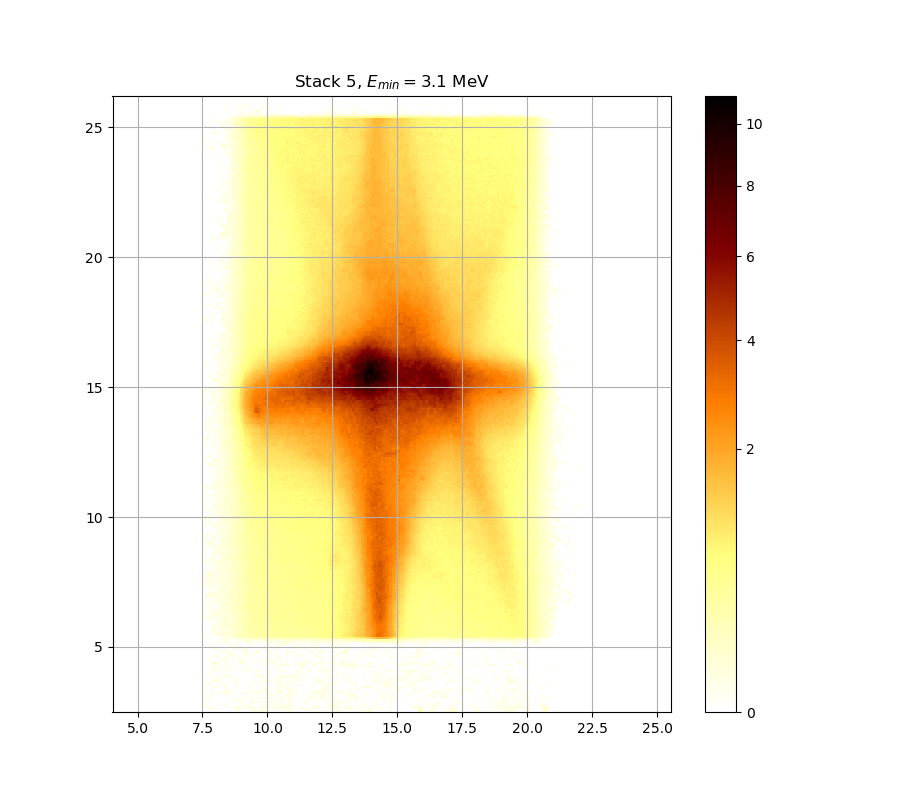

Data behind this chart, as committed beside it:
0.000000000000000000e+00, 0.000000000000000000e+00, 0.000000000000000000e+00, 0.000000000000000000e+00, 0.000000000000000000e+00, 0.000000000000000000e+00, 0.000000000000000000e+00, 1.752814096310576636e-02, 0.000000000000000000e+00, 0.000000000000000000e+00, 0.000000000000000000e+00, 0.000000000000000000e+00, 0.000000000000000000e+00, 3.701619471857166277e-02, 0.000000000000000000e+00, 2.486174547454707631e-02, 0.000000000000000000e+00, 0.000000000000000000e+00, 0.000000000000000000e+00, 0.000000000000000000e+00, 0.000000000000000000e+00, 1.297523520529513148e-02, 2.143145473155793485e-02, 2.239363665541732260e-02
1.148006913843416937e-02, 0.000000000000000000e+00, 1.944866905237682339e-02, 3.349934051583033923e-02, 1.542996768750131385e-02, 0.000000000000000000e+00, 0.000000000000000000e+00, 0.000000000000000000e+00, 0.000000000000000000e+00, 0.000000000000000000e+00, 0.000000000000000000e+00, 0.000000000000000000e+00, 0.000000000000000000e+00, 0.000000000000000000e+00, 3.234899310065620509e-02, 4.724933236675004505e-02, 1.423212032544501036e-02, 3.713760873887471392e-02, 0.000000000000000000e+00, 2.155169759694431156e-02, 1.626893864056329006e-02, 3.562062308128192967e-02, 1.225740386285097995e-02, 2.799733740964753526e-02
1.848813996655357395e-02, 0.000000000000000000e+00, 2.377773648647746318e-02, 0.000000000000000000e+00, 1.620899900831011473e-02, 0.000000000000000000e+00, 0.000000000000000000e+00, 0.000000000000000000e+00, 2.257410676609393138e-02, 1.159963781945389655e-02, 0.000000000000000000e+00, 0.000000000000000000e+00, 0.000000000000000000e+00, 1.219759725313991454e-02, 2.077027081719638041e-02, 4.407438364670249187e-02, 0.000000000000000000e+00, 1.812807847868517716e-02, 1.261628439816622760e-02, 3.465053455837474594e-02, 2.287493327147358327e-02, 3.738046568311619022e-02, 1.183879835655578250e-02, 1.082257895698056534e-02
2.884256744371273620e-02, 0.000000000000000000e+00, 0.000000000000000000e+00, 0.000000000000000000e+00, 0.000000000000000000e+00, 0.000000000000000000e+00, 0.000000000000000000e+00, 0.000000000000000000e+00, 3.077619224807755585e-02, 1.153985251438366909e-02, 0.000000000000000000e+00, 0.000000000000000000e+00, 0.000000000000000000e+00, 0.000000000000000000e+00, 0.000000000000000000e+00, 1.495073280706542794e-02, 1.249664975852688570e-02, 0.000000000000000000e+00, 1.722824922329871736e-02, 0.000000000000000000e+00, 0.000000000000000000e+00, 2.221318585196518230e-02, 2.197261476146803588e-02, 0.000000000000000000e+00
2.004927103296483618e-02, 0.000000000000000000e+00, 0.000000000000000000e+00, 0.000000000000000000e+00, 0.000000000000000000e+00, 0.000000000000000000e+00, 0.000000000000000000e+00, 0.000000000000000000e+00, 0.000000000000000000e+00, 0.000000000000000000e+00, 0.000000000000000000e+00, 0.000000000000000000e+00, 0.000000000000000000e+00, 0.000000000000000000e+00, 0.000000000000000000e+00, 1.938862036435408387e-02, 1.321457491735168223e-02, 2.739387160671631627e-02, 0.000000000000000000e+00, 0.000000000000000000e+00, 3.471114730755536087e-02, 2.468102818580298827e-02, 3.228847181499007457e-02, 0.000000000000000000e+00
0.000000000000000000e+00, 1.686844663824619422e-02, 0.000000000000000000e+00, 2.606703278238010207e-02, 0.000000000000000000e+00, 0.000000000000000000e+00, 0.000000000000000000e+00, 0.000000000000000000e+00, 0.000000000000000000e+00, 0.000000000000000000e+00, 0.000000000000000000e+00, 0.000000000000000000e+00, 3.041345944867960074e-02, 1.213779258657828736e-02, 1.560971389942933212e-02, 0.000000000000000000e+00, 1.130073057246995180e-02, 0.000000000000000000e+00, 1.375320431637637279e-02, 0.000000000000000000e+00, 2.823878661465730258e-02, 2.546427902343396943e-02, 2.251394791540825557e-02, 0.000000000000000000e+00
1.848813996655357395e-02, 2.347674799153269543e-02, 0.000000000000000000e+00, 1.686844663824619422e-02, 0.000000000000000000e+00, 0.000000000000000000e+00, 1.076281862999892321e-02, 1.165942505492606300e-02, 0.000000000000000000e+00, 0.000000000000000000e+00, 0.000000000000000000e+00, 0.000000000000000000e+00, 0.000000000000000000e+00, 3.228847181499007457e-02, 0.000000000000000000e+00, 1.064330371173146349e-02, 0.000000000000000000e+00, 0.000000000000000000e+00, 1.489083746109536206e-02, 1.016532032326016889e-02, 0.000000000000000000e+00, 0.000000000000000000e+00, 1.554979648342964295e-02, 2.920494450408813933e-02
1.800807450420791045e-02, 0.000000000000000000e+00, 0.000000000000000000e+00, 1.375320431637637279e-02, 0.000000000000000000e+00, 0.000000000000000000e+00, 0.000000000000000000e+00, 0.000000000000000000e+00, 0.000000000000000000e+00, 0.000000000000000000e+00, 1.261628439816622760e-02, 0.000000000000000000e+00, 1.040429678149113607e-02, 0.000000000000000000e+00, 0.000000000000000000e+00, 0.000000000000000000e+00, 0.000000000000000000e+00, 0.000000000000000000e+00, 0.000000000000000000e+00, 0.000000000000000000e+00, 0.000000000000000000e+00, 1.537005630515269998e-02, 0.000000000000000000e+00, 0.000000000000000000e+00
0.000000000000000000e+00, 0.000000000000000000e+00, 0.000000000000000000e+00, 3.817001763131550734e-02, 0.000000000000000000e+00, 1.806807546022296679e-02, 1.483094411419861973e-02, 2.841989716438144201e-02, 2.920494450408813933e-02, 3.065527213627180017e-02, 4.029777822063327491e-02, 3.210692189839543104e-02, 0.000000000000000000e+00, 3.489299975678071541e-02, 0.000000000000000000e+00, 0.000000000000000000e+00, 2.974866336775923784e-02, 0.000000000000000000e+00, 1.118118115053505848e-02, 1.040429678149113607e-02, 2.022949254049140333e-02, 1.842812454877779463e-02, 1.489083746109536206e-02, 2.703189957804593216e-02
0.000000000000000000e+00, 1.321457491735168223e-02, 0.000000000000000000e+00, 0.000000000000000000e+00, 0.000000000000000000e+00, 0.000000000000000000e+00, 0.000000000000000000e+00, 0.000000000000000000e+00, 0.000000000000000000e+00, 2.347674799153269543e-02, 2.341655679341020369e-02, 1.100187142490894471e-02, 1.926852925146926507e-02, 3.059481552397441337e-02, 0.000000000000000000e+00, 0.000000000000000000e+00, 0.000000000000000000e+00, 0.000000000000000000e+00, 0.000000000000000000e+00, 1.034454981345661606e-02, 1.136050816876268792e-02, 1.255646610297789581e-02, 0.000000000000000000e+00, 0.000000000000000000e+00
0.000000000000000000e+00, 0.000000000000000000e+00, 0.000000000000000000e+00, 0.000000000000000000e+00, 1.213779258657828736e-02, 0.000000000000000000e+00, 0.000000000000000000e+00, 0.000000000000000000e+00, 0.000000000000000000e+00, 2.848027185739104503e-02, 0.000000000000000000e+00, 0.000000000000000000e+00, 1.046404565402774163e-02, 0.000000000000000000e+00, 0.000000000000000000e+00, 0.000000000000000000e+00, 0.000000000000000000e+00, 0.000000000000000000e+00, 1.566963332906462850e-02, 0.000000000000000000e+00, 0.000000000000000000e+00, 0.000000000000000000e+00, 1.842812454877779463e-02, 0.000000000000000000e+00
2.143145473155793485e-02, 0.000000000000000000e+00, 0.000000000000000000e+00, 0.000000000000000000e+00, 2.799733740964753526e-02, 2.293510503081580554e-02, 0.000000000000000000e+00, 0.000000000000000000e+00, 0.000000000000000000e+00, 2.191247733501577172e-02, 1.351379376886307528e-02, 0.000000000000000000e+00, 0.000000000000000000e+00, 1.339410032466905806e-02, 1.040429678149113607e-02, 1.004584349491487519e-02, 0.000000000000000000e+00, 0.000000000000000000e+00, 0.000000000000000000e+00, 0.000000000000000000e+00, 1.052379643237543599e-02, 3.750190862364329719e-02, 0.000000000000000000e+00, 0.000000000000000000e+00
3.138093082882738305e-02, 0.000000000000000000e+00, 1.058354911784169065e-02, 0.000000000000000000e+00, 0.000000000000000000e+00, 1.363349509612046123e-02, 0.000000000000000000e+00, 0.000000000000000000e+00, 2.896335073298947349e-02, 1.596926072400029276e-02, 0.000000000000000000e+00, 1.136050816876268792e-02, 0.000000000000000000e+00, 0.000000000000000000e+00, 2.293510503081580554e-02, 0.000000000000000000e+00, 0.000000000000000000e+00, 0.000000000000000000e+00, 0.000000000000000000e+00, 0.000000000000000000e+00, 2.016941660192009614e-02, 0.000000000000000000e+00, 1.159963781945389655e-02, 0.000000000000000000e+00
0.000000000000000000e+00, 4.157587915118926558e-02, 2.582590478308193285e-02, 0.000000000000000000e+00, 1.662861904022358561e-02, 2.022949254049140333e-02, 1.429199374885307787e-02, 0.000000000000000000e+00, 0.000000000000000000e+00, 0.000000000000000000e+00, 0.000000000000000000e+00, 0.000000000000000000e+00, 0.000000000000000000e+00, 2.709222266658492875e-02, 0.000000000000000000e+00, 0.000000000000000000e+00, 0.000000000000000000e+00, 0.000000000000000000e+00, 0.000000000000000000e+00, 0.000000000000000000e+00, 0.000000000000000000e+00, 1.962882765666497734e-02, 3.210692189839543104e-02, 0.000000000000000000e+00
0.000000000000000000e+00, 0.000000000000000000e+00, 1.836811120048203669e-02, 0.000000000000000000e+00, 3.053436120598907941e-02, 4.413537551626836586e-02, 2.209289602751636494e-02, 2.751454683524351408e-02, 2.191247733501577172e-02, 0.000000000000000000e+00, 0.000000000000000000e+00, 0.000000000000000000e+00, 0.000000000000000000e+00, 1.519033420603594677e-02, 2.896335073298947349e-02, 1.770810061971692800e-02, 0.000000000000000000e+00, 0.000000000000000000e+00, 0.000000000000000000e+00, 0.000000000000000000e+00, 0.000000000000000000e+00, 0.000000000000000000e+00, 2.920494450408813933e-02, 0.000000000000000000e+00
0.000000000000000000e+00, 0.000000000000000000e+00, 0.000000000000000000e+00, 0.000000000000000000e+00, 0.000000000000000000e+00, 1.884827599773314724e-02, 0.000000000000000000e+00, 0.000000000000000000e+00, 0.000000000000000000e+00, 0.000000000000000000e+00, 2.058999240162374261e-02, 1.698837266534870827e-02, 0.000000000000000000e+00, 0.000000000000000000e+00, 1.201818907782710617e-02, 0.000000000000000000e+00, 0.000000000000000000e+00, 0.000000000000000000e+00, 0.000000000000000000e+00, 0.000000000000000000e+00, 0.000000000000000000e+00, 0.000000000000000000e+00, 0.000000000000000000e+00, 0.000000000000000000e+00
1.638882398687404110e-02, 2.492198895143241458e-02, 0.000000000000000000e+00, 0.000000000000000000e+00, 1.321457491735168223e-02, 0.000000000000000000e+00, 1.291540517925110487e-02, 2.197261476146803588e-02, 2.606703278238010207e-02, 1.926852925146926507e-02, 2.606703278238010207e-02, 1.542996768750131385e-02, 1.794807560946677996e-02, 0.000000000000000000e+00, 0.000000000000000000e+00, 0.000000000000000000e+00, 0.000000000000000000e+00, 0.000000000000000000e+00, 0.000000000000000000e+00, 0.000000000000000000e+00, 0.000000000000000000e+00, 1.794807560946677996e-02, 2.185234204476869252e-02, 1.333425655561261414e-02
0.000000000000000000e+00, 0.000000000000000000e+00, 0.000000000000000000e+00, 3.489299975678071541e-02, 0.000000000000000000e+00, 0.000000000000000000e+00, 0.000000000000000000e+00, 0.000000000000000000e+00, 0.000000000000000000e+00, 0.000000000000000000e+00, 0.000000000000000000e+00, 0.000000000000000000e+00, 0.000000000000000000e+00, 0.000000000000000000e+00, 0.000000000000000000e+00, 0.000000000000000000e+00, 0.000000000000000000e+00, 0.000000000000000000e+00, 0.000000000000000000e+00, 0.000000000000000000e+00, 0.000000000000000000e+00, 0.000000000000000000e+00, 0.000000000000000000e+00, 1.100187142490894471e-02
0.000000000000000000e+00, 0.000000000000000000e+00, 2.468102818580298827e-02, 3.865609935408019504e-02, 0.000000000000000000e+00, 3.817001763131550734e-02, 2.143145473155793485e-02, 0.000000000000000000e+00, 0.000000000000000000e+00, 1.058354911784169065e-02, 1.566963332906462850e-02, 0.000000000000000000e+00, 1.052379643237543599e-02, 2.558481212314777861e-02, 0.000000000000000000e+00, 0.000000000000000000e+00, 0.000000000000000000e+00, 3.325709199816304779e-02, 0.000000000000000000e+00, 0.000000000000000000e+00, 0.000000000000000000e+00, 2.709222266658492875e-02, 0.000000000000000000e+00, 4.175855416749124638e-02
0.000000000000000000e+00, 0.000000000000000000e+00, 0.000000000000000000e+00, 2.413899433732348554e-02, 1.106163941420289752e-02, 1.495073280706542794e-02, 0.000000000000000000e+00, 0.000000000000000000e+00, 0.000000000000000000e+00, 0.000000000000000000e+00, 0.000000000000000000e+00, 0.000000000000000000e+00, 0.000000000000000000e+00, 0.000000000000000000e+00, 0.000000000000000000e+00, 1.554979648342964295e-02, 1.465127605574551191e-02, 0.000000000000000000e+00, 0.000000000000000000e+00, 1.429199374885307787e-02, 0.000000000000000000e+00, 1.441174655739538464e-02, 0.000000000000000000e+00, 0.000000000000000000e+00
0.000000000000000000e+00, 0.000000000000000000e+00, 0.000000000000000000e+00, 0.000000000000000000e+00, 3.562062308128192967e-02, 0.000000000000000000e+00, 2.209289602751636494e-02, 0.000000000000000000e+00, 1.177900532219838294e-02, 2.383794069415283087e-02, 2.576562830778247881e-02, 1.692840863179810237e-02, 1.435186915909378129e-02, 1.878824813854264655e-02, 0.000000000000000000e+00, 1.531014693160074984e-02, 0.000000000000000000e+00, 0.000000000000000000e+00, 0.000000000000000000e+00, 1.566963332906462850e-02, 0.000000000000000000e+00, 0.000000000000000000e+00, 0.000000000000000000e+00, 0.000000000000000000e+00
0.000000000000000000e+00, 0.000000000000000000e+00, 0.000000000000000000e+00, 2.618761005627228550e-02, 3.011124513100218655e-02, 3.240951671148870061e-02, 0.000000000000000000e+00, 1.207798986189748472e-02, 2.425943103095663453e-02, 0.000000000000000000e+00, 3.495362197724102837e-02, 1.159963781945389655e-02, 0.000000000000000000e+00, 0.000000000000000000e+00, 0.000000000000000000e+00, 2.311563324559922500e-02, 0.000000000000000000e+00, 0.000000000000000000e+00, 1.710830685720011665e-02, 1.153985251438366909e-02, 0.000000000000000000e+00, 0.000000000000000000e+00, 0.000000000000000000e+00, 0.000000000000000000e+00
0.000000000000000000e+00, 1.501063015332694713e-02, 0.000000000000000000e+00, 3.301488093682172081e-02, 6.310775853499279997e-02, 4.188034994055930132e-02, 1.153985251438366909e-02, 2.938616365983436063e-02, 0.000000000000000000e+00, 2.305545501675549530e-02, 0.000000000000000000e+00, 1.273592684579778235e-02, 0.000000000000000000e+00, 0.000000000000000000e+00, 0.000000000000000000e+00, 2.474126509284015063e-02, 4.175855416749124638e-02, 2.353694135512045954e-02, 3.895997949580550651e-02, 0.000000000000000000e+00, 0.000000000000000000e+00, 2.582590478308193285e-02, 0.000000000000000000e+00, 0.000000000000000000e+00
0.000000000000000000e+00, 0.000000000000000000e+00, 0.000000000000000000e+00, 0.000000000000000000e+00, 0.000000000000000000e+00, 0.000000000000000000e+00, 0.000000000000000000e+00, 1.165942505492606300e-02, 1.142028769032181999e-02, 1.231721241697883266e-02, 2.805769633615514888e-02, 1.531014693160074984e-02, 0.000000000000000000e+00, 0.000000000000000000e+00, 0.000000000000000000e+00, 0.000000000000000000e+00, 2.504248248280049535e-02, 1.872822235583798678e-02, 0.000000000000000000e+00, 1.483094411419861973e-02, 0.000000000000000000e+00, 1.130073057246995180e-02, 2.389814707399472854e-02, 0.000000000000000000e+00
0.000000000000000000e+00, 0.000000000000000000e+00, 1.112140932231383585e-02, 0.000000000000000000e+00, 0.000000000000000000e+00, 1.507052950109808755e-02, 0.000000000000000000e+00, 0.000000000000000000e+00, 0.000000000000000000e+00, 3.107853275281695707e-02, 3.319653572393424512e-02, 0.000000000000000000e+00, 0.000000000000000000e+00, 1.130073057246995180e-02, 0.000000000000000000e+00, 1.860817701522361409e-02, 1.082257895698056534e-02, 1.560971389942933212e-02, 0.000000000000000000e+00, 0.000000000000000000e+00, 0.000000000000000000e+00, 0.000000000000000000e+00, 0.000000000000000000e+00, 0.000000000000000000e+00
1.584940371185191918e-02, 0.000000000000000000e+00, 0.000000000000000000e+00, 1.537005630515269998e-02, 2.425943103095663453e-02, 1.321457491735168223e-02, 1.399264647552806405e-02, 0.000000000000000000e+00, 2.950698779287229054e-02, 2.040973298637470401e-02, 1.303506719087554368e-02, 1.118118115053505848e-02, 1.782808399910243077e-02, 4.139322648234943641e-02, 1.387292143954574862e-02, 2.287493327147358327e-02, 0.000000000000000000e+00, 4.529470208706690149e-02, 2.769557647575388720e-02, 1.716827701787536006e-02, 1.183879835655578250e-02, 0.000000000000000000e+00, 1.471116341274507182e-02, 0.000000000000000000e+00
0.000000000000000000e+00, 0.000000000000000000e+00, 0.000000000000000000e+00, 0.000000000000000000e+00, 0.000000000000000000e+00, 0.000000000000000000e+00, 0.000000000000000000e+00, 0.000000000000000000e+00, 0.000000000000000000e+00, 0.000000000000000000e+00, 0.000000000000000000e+00, 1.477105276515505890e-02, 5.269962718328050771e-02, 0.000000000000000000e+00, 0.000000000000000000e+00, 0.000000000000000000e+00, 0.000000000000000000e+00, 1.812807847868517716e-02, 2.890295795622694133e-02, 1.022506158565372920e-02, 0.000000000000000000e+00, 1.710830685720011665e-02, 0.000000000000000000e+00, 2.872179320711304440e-02
0.000000000000000000e+00, 0.000000000000000000e+00, 0.000000000000000000e+00, 0.000000000000000000e+00, 0.000000000000000000e+00, 0.000000000000000000e+00, 2.437987644443713811e-02, 0.000000000000000000e+00, 1.578947823406966558e-02, 2.179220888959451305e-02, 1.459139069293526568e-02, 1.890830593457543812e-02, 2.275459621442951774e-02, 0.000000000000000000e+00, 0.000000000000000000e+00, 0.000000000000000000e+00, 4.255040481411652420e-02, 0.000000000000000000e+00, 1.399264647552806405e-02, 2.058999240162374261e-02, 0.000000000000000000e+00, 0.000000000000000000e+00, 0.000000000000000000e+00, 1.722824922329871736e-02
0.000000000000000000e+00, 0.000000000000000000e+00, 0.000000000000000000e+00, 0.000000000000000000e+00, 2.660970035443448178e-02, 1.429199374885307787e-02, 1.321457491735168223e-02, 0.000000000000000000e+00, 0.000000000000000000e+00, 1.165942505492606300e-02, 0.000000000000000000e+00, 0.000000000000000000e+00, 0.000000000000000000e+00, 1.297523520529513148e-02, 1.734819977313258044e-02, 0.000000000000000000e+00, 1.435186915909378129e-02, 0.000000000000000000e+00, 2.860102801455333132e-02, 1.680848668350342148e-02, 0.000000000000000000e+00, 0.000000000000000000e+00, 0.000000000000000000e+00, 0.000000000000000000e+00
0.000000000000000000e+00, 0.000000000000000000e+00, 0.000000000000000000e+00, 1.213779258657828736e-02, 1.327441475358890829e-02, 0.000000000000000000e+00, 0.000000000000000000e+00, 0.000000000000000000e+00, 0.000000000000000000e+00, 0.000000000000000000e+00, 1.746815851617461793e-02, 1.680848668350342148e-02, 0.000000000000000000e+00, 1.716827701787536006e-02, 2.486174547454707631e-02, 0.000000000000000000e+00, 3.150190620902039440e-02, 0.000000000000000000e+00, 0.000000000000000000e+00, 0.000000000000000000e+00, 0.000000000000000000e+00, 1.171921422208154970e-02, 0.000000000000000000e+00, 0.000000000000000000e+00
1.734819977313258044e-02, 1.255646610297789581e-02, 0.000000000000000000e+00, 3.005080912900430154e-02, 1.291540517925110487e-02, 0.000000000000000000e+00, 0.000000000000000000e+00, 1.363349509612046123e-02, 0.000000000000000000e+00, 0.000000000000000000e+00, 1.501063015332694713e-02, 1.788807877482354730e-02, 1.782808399910243077e-02, 0.000000000000000000e+00, 1.752814096310576636e-02, 2.071017589894986327e-02, 0.000000000000000000e+00, 0.000000000000000000e+00, 0.000000000000000000e+00, 0.000000000000000000e+00, 2.594646436091256614e-02, 2.721287553987997154e-02, 0.000000000000000000e+00, 0.000000000000000000e+00
1.890830593457543812e-02, 0.000000000000000000e+00, 0.000000000000000000e+00, 0.000000000000000000e+00, 0.000000000000000000e+00, 0.000000000000000000e+00, 3.113900775805352947e-02, 0.000000000000000000e+00, 2.251394791540825557e-02, 2.197261476146803588e-02, 1.321457491735168223e-02, 0.000000000000000000e+00, 0.000000000000000000e+00, 0.000000000000000000e+00, 2.558481212314777861e-02, 2.323599618064245767e-02, 0.000000000000000000e+00, 0.000000000000000000e+00, 1.782808399910243077e-02, 0.000000000000000000e+00, 3.059481552397441337e-02, 1.477105276515505890e-02, 0.000000000000000000e+00, 0.000000000000000000e+00
0.000000000000000000e+00, 0.000000000000000000e+00, 1.142028769032181999e-02, 0.000000000000000000e+00, 0.000000000000000000e+00, 1.082257895698056534e-02, 0.000000000000000000e+00, 0.000000000000000000e+00, 2.329618088908440993e-02, 2.872179320711304440e-02, 0.000000000000000000e+00, 4.096712367358936596e-02, 0.000000000000000000e+00, 0.000000000000000000e+00, 1.794807560946677996e-02, 0.000000000000000000e+00, 1.602919226077291481e-02, 4.755498090236930098e-02, 7.734103274749008772e-02, 4.572205362792484268e-02, 5.620131456605371306e-02, 3.513550286543352247e-02, 1.980900509557145805e-02, 2.890295795622694133e-02
2.992994397797505216e-02, 0.000000000000000000e+00, 0.000000000000000000e+00, 0.000000000000000000e+00, 0.000000000000000000e+00, 0.000000000000000000e+00, 0.000000000000000000e+00, 0.000000000000000000e+00, 1.082257895698056534e-02, 2.999037541168610502e-02, 3.386278367049167654e-02, 5.441866050853028103e-02, 5.110525397999130665e-02, 5.086012464503728014e-02, 6.168661716102978587e-02, 9.680262744748045767e-02, 9.858152499301048310e-02, 1.111734117594320725e-01, 1.352689047635650677e-01, 1.490113028583660015e-01, 1.688781977115271227e-01, 2.095905570877884261e-01, 2.096611029390497705e-01, 2.161019831009203251e-01
1.171921422208154970e-02, 1.578947823406966558e-02, 0.000000000000000000e+00, 0.000000000000000000e+00, 2.793698073116286651e-02, 3.683409172954676958e-02, 3.428690769581377307e-02, 4.163676833887733353e-02, 3.005080912900430154e-02, 4.700485993403639984e-02, 5.067630532766046608e-02, 5.866390967635271708e-02, 6.868325931986106470e-02, 9.597760515876642418e-02, 9.718359786752135687e-02, 1.435727723719959770e-01, 1.729517121970528259e-01, 1.795030309514687727e-01, 2.015110917752846453e-01, 2.365525954184818369e-01, 2.390940196343250834e-01, 2.950889711541121452e-01, 3.387355592271783511e-01, 3.012786861550087458e-01
0.000000000000000000e+00, 0.000000000000000000e+00, 0.000000000000000000e+00, 1.686844663824619422e-02, 1.722824922329871736e-02, 4.834996952887433280e-02, 3.598456325513654797e-02, 2.823878661465730258e-02, 7.496840760568407314e-02, 7.116880917436455012e-02, 8.763204454466501370e-02, 7.241335540325073705e-02, 8.662430856378697253e-02, 1.186522228183758687e-01, 1.082210540037837759e-01, 1.488118458964630131e-01, 1.955811626632822930e-01, 2.311290569170034448e-01, 2.279612995190762603e-01, 2.601166751118262899e-01, 2.835918850990913342e-01, 2.991076436834573249e-01, 3.224758743695900209e-01, 3.294896741671645146e-01
0.000000000000000000e+00, 0.000000000000000000e+00, 0.000000000000000000e+00, 2.269443091447854999e-02, 1.513043085159601793e-02, 1.303506719087554368e-02, 1.165942505492606300e-02, 3.859533063126359409e-02, 4.468441612324782625e-02, 5.398870503242040458e-02, 7.098222950200068493e-02, 5.854067549578149954e-02, 9.002872035513891091e-02, 8.725404739991977909e-02, 1.205943962812069808e-01, 1.562836746399367538e-01, 1.671856164355445262e-01, 1.911393130573357801e-01, 2.470519278244991956e-01, 2.477119546277600226e-01, 2.523449011226017169e-01, 2.953974905253690664e-01, 3.033769574832065885e-01, 3.398674247640945945e-01
0.000000000000000000e+00, 0.000000000000000000e+00, 0.000000000000000000e+00, 3.065527213627180017e-02, 2.474126509284015063e-02, 4.346460364506767038e-02, 0.000000000000000000e+00, 3.059481552397441337e-02, 5.626282609392713185e-02, 5.294507489447747989e-02, 6.527324369427854600e-02, 6.434475110185595981e-02, 8.090825644691240770e-02, 8.857754376812264352e-02, 1.161968874572687910e-01, 1.362541523352485129e-01, 1.649556193768969004e-01, 2.237297388050454028e-01, 2.356827857523791092e-01, 2.918556130030210971e-01, 2.927013714221533003e-01, 3.103269115924449650e-01, 3.166972814946426018e-01, 3.435961087519200374e-01
0.000000000000000000e+00, 1.519033420603594677e-02, 0.000000000000000000e+00, 1.112140932231383585e-02, 1.058354911784169065e-02, 3.416571762407952240e-02, 4.242855420074523320e-02, 1.914844648173704908e-02, 4.346460364506767038e-02, 6.669818608659010273e-02, 6.465417717557371546e-02, 5.306781476622696170e-02, 8.109628333065020678e-02, 9.521654700823564688e-02, 1.059796944445208500e-01, 1.524077828325167971e-01, 1.870617549811464664e-01, 2.207999285810738621e-01, 2.343795353036151330e-01, 2.772142047706769308e-01, 3.192259690645066206e-01, 3.278909988176497148e-01, 3.209684161121050261e-01, 3.649561798074641428e-01
0.000000000000000000e+00, 0.000000000000000000e+00, 0.000000000000000000e+00, 1.142028769032181999e-02, 1.548988107985646741e-02, 1.171921422208154970e-02, 3.543868516454919820e-02, 6.051375244105339918e-02, 6.707016103310749211e-02, 5.472585235684675892e-02, 4.718821039527026223e-02, 1.010636935018212751e-01, 9.066020203310759529e-02, 1.229943435016053049e-01, 1.425808824912425943e-01, 1.516076372302740949e-01, 1.501422622087112690e-01, 2.147537009631509120e-01, 2.352481739645608805e-01, 2.585572524237210734e-01, 2.876381794005569703e-01, 3.339805801349042813e-01, 3.186722342421355880e-01, 3.441648258920108616e-01
0.000000000000000000e+00, 0.000000000000000000e+00, 0.000000000000000000e+00, 1.812807847868517716e-02, 0.000000000000000000e+00, 2.552454447168777882e-02, 5.607829967661020348e-02, 5.362027656777140078e-02, 4.456238938132713046e-02, 7.690364040180704130e-02, 6.057545698349525720e-02, 7.665376898544989936e-02, 8.235051292445234872e-02, 8.971310139953819762e-02, 1.115590564802206308e-01, 1.394788267300382523e-01, 1.725436373300767712e-01, 1.812160022414971150e-01, 2.426632934337396574e-01, 3.115818257919581447e-01, 2.978692975756271899e-01, 3.163816755936810776e-01, 3.655380759263227031e-01, 3.796980012926992609e-01
0.000000000000000000e+00, 0.000000000000000000e+00, 0.000000000000000000e+00, 1.752814096310576636e-02, 0.000000000000000000e+00, 0.000000000000000000e+00, 1.824809070764919772e-02, 1.902837204587116970e-02, 5.392729357692543912e-02, 4.755498090236930098e-02, 4.114972430561772421e-02, 6.428287444637321990e-02, 6.638828641478961012e-02, 9.432925130064245822e-02, 1.405338510016602427e-01, 1.452942093850781713e-01, 1.749945142968862277e-01, 1.836190068099084194e-01, 2.469053167827851003e-01, 2.714055298053310028e-01, 2.964781063250677140e-01, 3.296496923072428920e-01, 4.062433269548986203e-01, 3.855415979272635019e-01
2.456056093382060282e-02, 1.602919226077291481e-02, 2.299527894553547377e-02, 4.706597417991852106e-02, 2.872179320711304440e-02, 1.237702291679108717e-02, 4.584417702143823298e-02, 4.340363949199518151e-02, 4.602738126968906190e-02, 6.279868771564701968e-02, 6.855910497710933360e-02, 7.690364040180704130e-02, 8.756903699586821022e-02, 1.025299682660856526e-01, 1.093754313239048148e-01, 1.568863796258966326e-01, 1.638086920886975828e-01, 2.069838903254502260e-01, 2.494742481379992882e-01, 2.807014106423804112e-01, 3.290897487245209585e-01, 3.614724059462035566e-01, 3.915929772156119815e-01, 4.153201953225394427e-01
0.000000000000000000e+00, 0.000000000000000000e+00, 1.698837266534870827e-02, 3.513550286543352247e-02, 4.511158962159216718e-02, 5.466440859366717558e-02, 4.688263916083517530e-02, 2.474126509284015063e-02, 3.889919859367218374e-02, 6.564482113037833910e-02, 8.964998734371776301e-02, 7.852899590312371891e-02, 9.883586893325210787e-02, 1.208536043756971295e-01, 1.064276230324190942e-01, 1.813531642212623807e-01, 2.083215914893727372e-01, 2.380040191775712466e-01, 2.379313961971175340e-01, 2.794870099219542436e-01, 2.793353194917295723e-01, 3.563533588240362926e-01, 3.322939580878099819e-01, 3.860514688267890349e-01
0.000000000000000000e+00, 0.000000000000000000e+00, 1.746815851617461793e-02, 1.501063015332694713e-02, 4.639385883470086708e-02, 3.810926834175882433e-02, 4.133234722073948070e-02, 3.301488093682172081e-02, 5.000250371833671326e-02, 4.957388616249489011e-02, 5.730893955455122063e-02, 6.744224018557656852e-02, 9.692960417163785924e-02, 1.172946735035851340e-01, 1.187815977247655419e-01, 1.625283203006946675e-01, 1.935660173939614259e-01, 2.197302352269012715e-01, 2.500623994786284610e-01, 2.702781012448193243e-01, 3.306904790773093628e-01, 3.250998833852911107e-01, 3.458730606208558211e-01, 3.677859388268786001e-01
0.000000000000000000e+00, 1.902837204587116970e-02, 2.932575500315361475e-02, 1.297523520529513148e-02, 4.480645300466538916e-02, 4.651603851732965395e-02, 4.547783745736368177e-02, 6.508749368577505801e-02, 5.749362987930600050e-02, 6.645026057742758896e-02, 6.310775853499279997e-02, 6.955266717785006658e-02, 7.777857475297438039e-02, 1.231891578407951909e-01, 1.218261643020509821e-01, 1.771779858684688347e-01, 2.066321636772201764e-01, 2.359001648634840020e-01, 2.698275046930765919e-01, 2.854220189749164804e-01, 3.547902266957907447e-01, 3.539685766959703161e-01, 3.505255297034548523e-01, 4.026889672936942999e-01
1.453150732308968428e-02, 1.124095490015693428e-02, 2.630819619136838886e-02, 1.153985251438366909e-02, 1.674852876637937873e-02, 3.568127381600293135e-02, 4.498952735604404979e-02, 3.422631148101774184e-02, 6.113092363164042420e-02, 4.608845446526640965e-02, 8.291532442113171142e-02, 9.078653743670825338e-02, 8.731703890257451472e-02, 1.431097771956151843e-01, 1.429775292732131942e-01, 1.701664092213451551e-01, 2.216565257000986666e-01, 2.207999285810738621e-01, 3.030658062689667864e-01, 2.925475406159633862e-01, 3.509347503525570011e-01, 3.591570983207804657e-01, 3.561886951693714054e-01, 4.164610048390058883e-01
0.000000000000000000e+00, 0.000000000000000000e+00, 2.504248248280049535e-02, 1.064330371173146349e-02, 1.788807877482354730e-02, 0.000000000000000000e+00, 1.357364344648751518e-02, 2.745420810185700625e-02, 6.849703218309466379e-02, 5.934189534811021294e-02, 8.524000702131979967e-02, 1.219559022511700758e-01, 1.002357295471912602e-01, 1.079646809431704657e-01, 1.544107855751256086e-01, 1.703021036867388982e-01, 1.898244031369643592e-01, 2.535989090841955229e-01, 2.893995366395050728e-01, 2.886333245213091869e-01, 2.888631227291759140e-01, 3.614724059462035566e-01, 3.519176131147061515e-01, 3.743103549666506602e-01
2.113088477289052844e-02, 1.537005630515269998e-02, 0.000000000000000000e+00, 1.531014693160074984e-02, 0.000000000000000000e+00, 0.000000000000000000e+00, 1.884827599773314724e-02, 5.355888121267245172e-02, 4.401339430188752622e-02, 9.028127398906019008e-02, 1.017647291850339447e-01, 8.681319660518523051e-02, 1.151646389266337001e-01, 1.274184617553473509e-01, 1.161323446418400379e-01, 1.598379052869622619e-01, 1.880278234986001717e-01, 2.210140075712917762e-01, 2.547806551198571468e-01, 3.015892453106573945e-01, 2.847353026747285187e-01, 3.642085606586490942e-01, 3.890312741753578774e-01, 4.019970038738621687e-01
0.000000000000000000e+00, 3.465053455837474594e-02, 1.261628439816622760e-02, 1.004584349491487519e-02, 1.285557711149025450e-02, 1.153985251438366909e-02, 2.763523102110428467e-02, 4.017611108768168182e-02, 4.340363949199518151e-02, 7.946764473717941868e-02, 8.624661876686486039e-02, 6.366426452537778113e-02, 9.864510590821494451e-02, 1.133604362556561440e-01, 1.381614824388683882e-01, 1.521410007959833055e-01, 1.977397709376063351e-01, 2.435394201816585280e-01, 2.773655553068411495e-01, 3.163816755936810776e-01, 3.231113216023978052e-01, 3.402719954228151655e-01, 3.338198181174847901e-01, 3.853717027831260467e-01
0.000000000000000000e+00, 0.000000000000000000e+00, 3.222795285343144078e-02, 0.000000000000000000e+00, 2.269443091447854999e-02, 4.370848541359737688e-02, 1.189859332642962189e-02, 3.568127381600293135e-02, 5.202486573561531519e-02, 3.889919859367218374e-02, 5.411153600499597760e-02, 8.322921844106992428e-02, 9.572386576792679680e-02, 1.140044691955766493e-01, 1.460896472396231716e-01, 1.261154350312179429e-01, 1.653607184466127089e-01, 2.009514775567563805e-01, 2.364075728150618338e-01, 2.434663791601948957e-01, 3.082912545383914571e-01, 3.295696798100385405e-01, 3.663699862929146733e-01, 3.481555841489541447e-01
0.000000000000000000e+00, 1.800807450420791045e-02, 0.000000000000000000e+00, 2.227333397641612089e-02, 1.471116341274507182e-02, 4.541678978726816640e-02, 4.523366205494151054e-02, 4.017611108768168182e-02, 7.671623227161948610e-02, 8.461128775642857980e-02, 7.359677754441215636e-02, 1.160678054685544552e-01, 9.420254785550491450e-02, 1.321875031616125684e-01, 1.316638660586713916e-01, 1.440359660578002521e-01, 1.662389736944642205e-01, 2.127701196732733613e-01, 2.544112026091933099e-01, 2.769115763163410016e-01, 3.118958172426480324e-01, 3.600659981039611712e-01, 3.814726194728841335e-01, 3.623835659525386776e-01
2.564508197891611149e-02, 3.041345944867960074e-02, 2.028957058332494720e-02, 2.498223462048120708e-02, 2.938616365983436063e-02, 3.956792282955464563e-02, 4.279413604134729016e-02, 3.938551415914938458e-02, 6.039035172882958186e-02, 6.980117491036547106e-02, 7.652885154316120542e-02, 1.177470101824827642e-01, 1.041896868100757184e-01, 1.314021405144275845e-01, 1.587636660841991731e-01, 1.526746317893945548e-01, 1.726116385977555789e-01, 2.095200162701252034e-01, 2.615297824103595126e-01, 2.757020293900441787e-01, 3.212062743013636701e-01, 3.482372062420235337e-01, 3.869869554821950275e-01, 4.039011350894391450e-01
3.889919859367218374e-02, 2.191247733501577172e-02, 5.024748570382123886e-02, 4.602738126968906190e-02, 5.454152915955960690e-02, 3.719831936042466980e-02, 3.646995059784400445e-02, 5.435723022419745171e-02, 6.378796374987590057e-02, 5.866390967635271708e-02, 8.983933924359685519e-02, 9.261987011246511359e-02, 1.075802269231267566e-01, 1.536091310522019471e-01, 1.282662460410473881e-01, 1.667798069146324003e-01, 1.928720759222085912e-01, 2.088148847095551153e-01, 2.683270592323804826e-01, 3.003476246426599050e-01, 3.082130482836174523e-01, 3.506073594702931451e-01, 3.503618917053508142e-01, 3.882641304523505865e-01
0.000000000000000000e+00, 1.944866905237682339e-02, 1.189859332642962189e-02, 1.950871982966442472e-02, 1.884827599773314724e-02, 3.592390059509644601e-02, 2.365733458316311363e-02, 4.114972430561772421e-02, 4.743271374846015631e-02, 7.297378937035954583e-02, 8.404571113587805398e-02, 1.075802269231267566e-01, 1.099530498472810341e-01, 1.043174542129060439e-01, 1.506748929627649836e-01, 1.690814930981591191e-01, 2.161019831009203251e-01, 2.446357012547462906e-01, 2.624978542222204392e-01, 2.954746361887473638e-01, 2.978692975756271899e-01, 3.577541749636974910e-01, 3.633785749173715218e-01, 3.870720461892046549e-01
0.000000000000000000e+00, 0.000000000000000000e+00, 1.656866722880625045e-02, 0.000000000000000000e+00, 2.540401577728521737e-02, 0.000000000000000000e+00, 3.841303905530570051e-02, 6.713216698299249996e-02, 5.786308461944175002e-02, 4.633277283858353718e-02, 5.092140302194979318e-02, 1.012548440085884460e-01, 1.319256535869354485e-01, 1.508080921992181744e-01, 1.794345718130708478e-01, 1.799138821061464777e-01, 1.921786128674098926e-01, 2.341624973242702190e-01, 2.294718960471491265e-01, 2.938559048655885464e-01, 3.075876330674173764e-01, 3.664532181498700303e-01, 3.620521320417822153e-01, 3.682862003548711405e-01
1.327441475358890829e-02, 2.793698073116286651e-02, 2.775592417299795750e-02, 1.417224888763976044e-02, 4.474543329601364527e-02, 3.750190862364329719e-02, 3.889919859367218374e-02, 4.175855416749124638e-02, 6.924209850727629234e-02, 4.309885641023286640e-02, 3.865609935408019504e-02, 7.203986681138987991e-02, 1.018284802405921008e-01, 1.239687527457166288e-01, 1.473502952881007022e-01, 1.437050931542649401e-01, 1.937742932813418251e-01, 2.337285671831755840e-01, 2.253054623077861973e-01, 2.894761921400638705e-01, 3.487270888561943005e-01, 3.380893947939163091e-01, 3.586617078884172249e-01, 3.734713374631576932e-01
1.279575100075767101e-02, 1.824809070764919772e-02, 2.251394791540825557e-02, 1.902837204587116970e-02, 2.902374577507839393e-02, 1.980900509557145805e-02, 1.070306021534971758e-02, 2.034965073157001675e-02, 6.514940749049884239e-02, 6.793850818309328521e-02, 6.174837492251654403e-02, 8.927137107519407533e-02, 8.291532442113171142e-02, 1.143266209907203151e-01, 1.596364018479372870e-01, 1.823824677517419390e-01, 2.110730786439364570e-01, 2.400396831744290860e-01, 2.712551285487506125e-01, 3.057918851533223958e-01, 3.212062743013636701e-01, 3.707079199163484384e-01, 3.858814809384177313e-01, 4.027754986890077493e-01
3.234899310065620509e-02, 4.413537551626836586e-02, 4.029777822063327491e-02, 1.764811201369653748e-02, 3.083665574972241016e-02, 2.654939508025987507e-02, 2.570535404009394523e-02, 3.234899310065620509e-02, 4.614953021893752200e-02, 6.162486220935131653e-02, 7.334754637263221633e-02, 8.109628333065020678e-02, 9.743764527806607345e-02, 1.482136978747966571e-01, 1.272880906181037275e-01, 1.961377777648408982e-01, 1.989255034260385968e-01, 2.378587786750562538e-01, 2.648103131790510156e-01, 2.994174854663390617e-01, 3.244630831280810312e-01, 3.639594873788989382e-01, 3.613896173402743606e-01, 3.892871287568581140e-01
2.564508197891611149e-02, 3.059481552397441337e-02, 3.337821157073764949e-02, 1.788807877482354730e-02, 3.932471616270664244e-02, 2.715254798683321841e-02, 4.939023217337877580e-02, 4.700485993403639984e-02, 3.150190620902039440e-02, 5.860229120566277927e-02, 7.116880917436455012e-02, 8.429704690796441247e-02, 1.196876348616277563e-01, 1.183288499326786841e-01, 1.544107855751256086e-01, 1.854766399536257049e-01, 1.816961499106633515e-01, 2.510925333981051111e-01, 2.847353026747285187e-01, 2.977146190210324672e-01, 3.306103773613290331e-01, 3.522454643454847600e-01, 3.482372062420235337e-01, 3.702899333360063494e-01
1.884827599773314724e-02, 4.602738126968906190e-02, 5.300644349484671253e-02, 3.422631148101774184e-02, 1.788807877482354730e-02, 3.107853275281695707e-02, 3.095758964983249747e-02, 6.131612956384800694e-02, 6.862118068904109192e-02, 5.773992205382584564e-02, 8.826229685732259189e-02, 7.552994936733373188e-02, 1.017647291850339447e-01, 1.426469801913436697e-01, 1.512744205794583907e-01, 1.817647608978479878e-01, 2.087443991919262498e-01, 2.343071839069502393e-01, 2.670535419545143618e-01, 3.050901363353833440e-01, 3.157507829670824773e-01, 3.364759384070680204e-01, 3.699556788459048562e-01, 4.375950765520261188e-01
... 219 more rows
